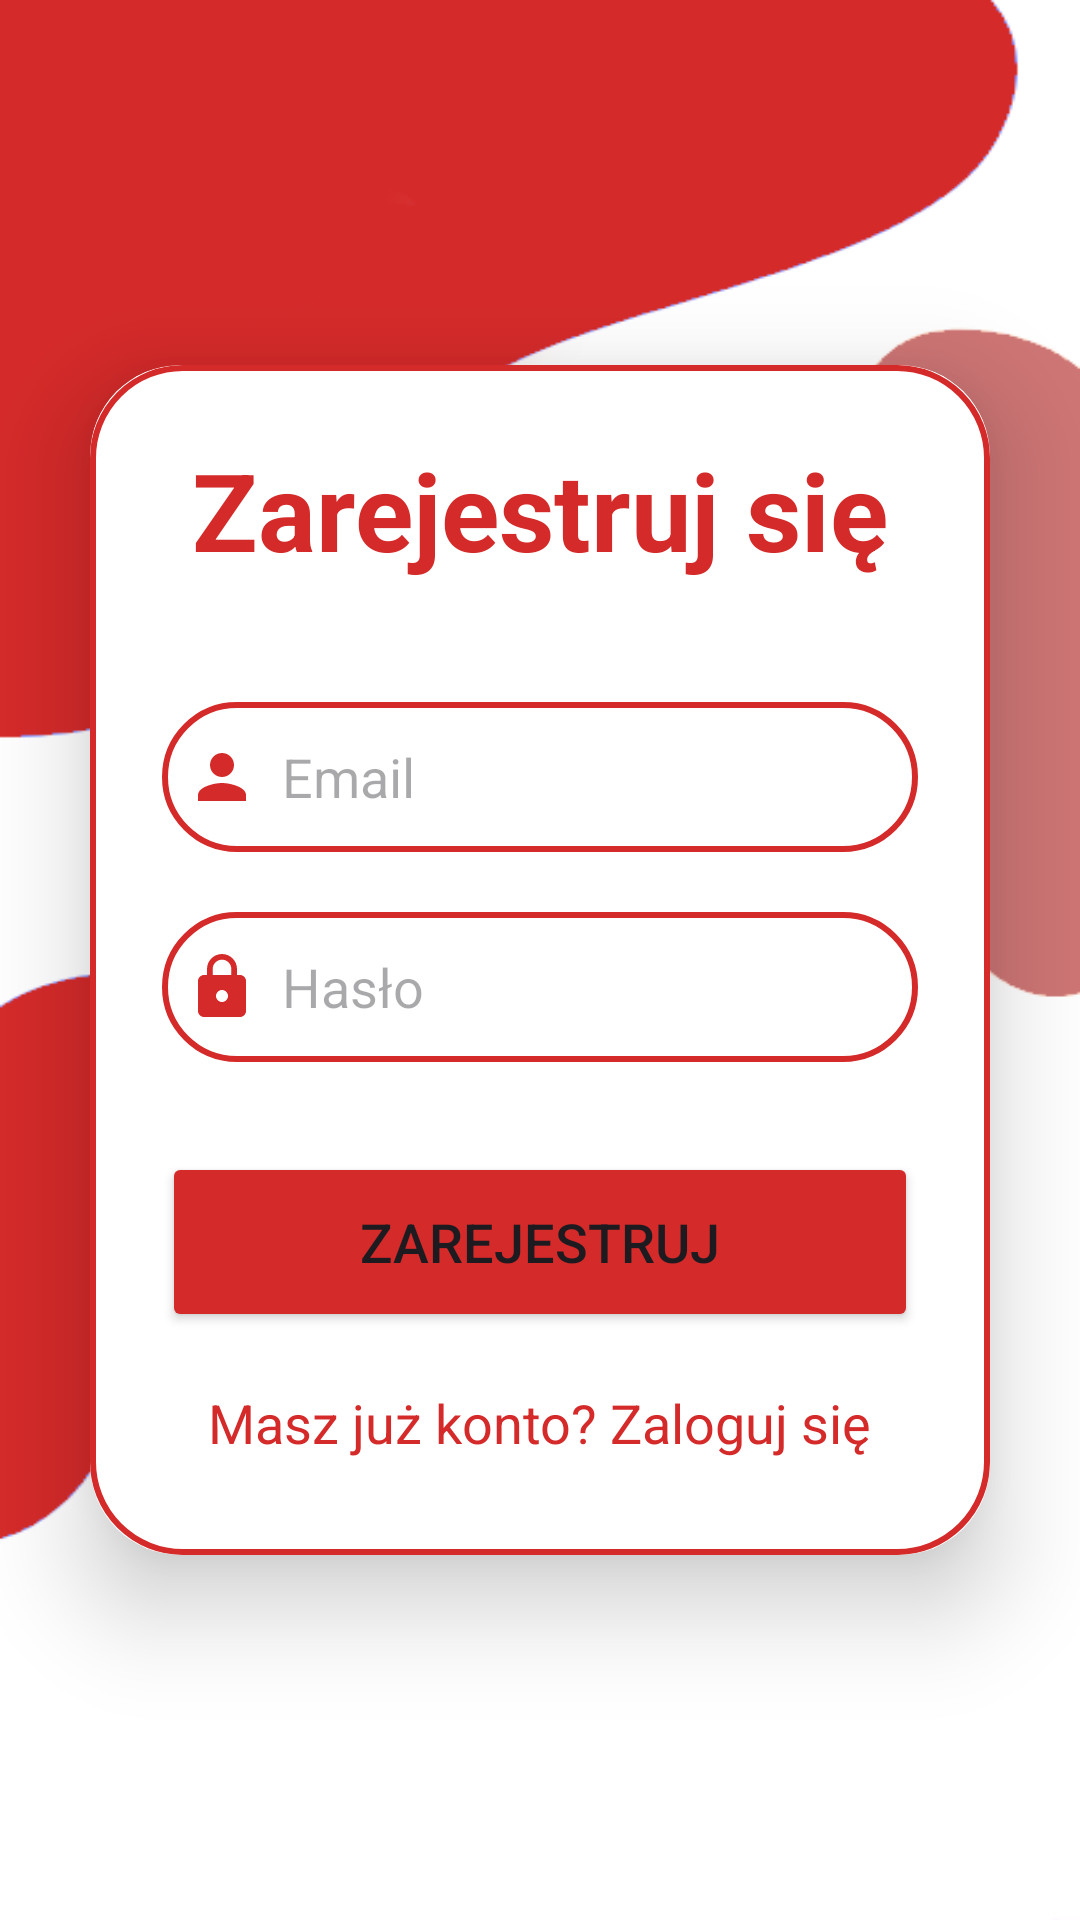

This screen was rendered from an Android layout file. Write that file and the resources it references.
<!-- AndroidManifest.xml: application theme Theme.KardioL0g -->
<!-- res/layout/activity_sign_up.xml -->
<?xml version="1.0" encoding="utf-8"?>
<LinearLayout
    xmlns:android="http://schemas.android.com/apk/res/android"
    xmlns:app="http://schemas.android.com/apk/res-auto"
    xmlns:tools="http://schemas.android.com/tools"
    android:layout_width="match_parent"
    android:layout_height="match_parent"
    android:orientation="vertical"
    android:gravity="center"
    android:background="@drawable/pagebkg"
    tools:context=".loginregister.SignUpActivity">

    <androidx.cardview.widget.CardView
        android:layout_width="match_parent"
        android:layout_height="wrap_content"
        android:layout_margin="30dp"
        app:cardCornerRadius="30dp"
        app:cardElevation="20dp">

        <LinearLayout
            android:layout_width="match_parent"
            android:layout_height="wrap_content"
            android:orientation="vertical"
            android:layout_gravity="center_horizontal"
            android:padding="24dp"
            android:background="@drawable/custom_edittext">

            <TextView
                android:layout_width="match_parent"
                android:layout_height="wrap_content"
                android:text="Zarejestruj się"
                android:textSize="36sp"
                android:textAlignment="center"
                android:textStyle="bold"
                android:textColor="@color/appred"/>

            <EditText
                android:layout_width="match_parent"
                android:layout_height="50dp"
                android:id="@+id/signup_email"
                android:background="@drawable/custom_edittext"
                android:layout_marginTop="40dp"
                android:padding="8dp"
                android:hint="Email"
                android:drawableLeft="@drawable/baseline_person_24"
                android:drawablePadding="8dp"
                android:textColor="@color/black"/>

            <EditText
                android:layout_width="match_parent"
                android:layout_height="50dp"
                android:id="@+id/signup_password"
                android:background="@drawable/custom_edittext"
                android:layout_marginTop="20dp"
                android:padding="8dp"
                android:inputType="textPassword"
                android:hint="Hasło"
                android:drawableLeft="@drawable/baseline_lock_24"
                android:drawablePadding="8dp"
                android:textColor="@color/black"/>

            <Button
                android:id="@+id/signup_button"
                android:layout_width="match_parent"
                android:layout_height="60dp"
                android:layout_marginTop="30dp"
                android:backgroundTint="@color/appred"
                android:text="Zarejestruj"
                android:textSize="18sp"
                app:cornerRadius="20dp" />

            <TextView
                android:layout_width="wrap_content"
                android:layout_height="wrap_content"
                android:id="@+id/loginRedirectText"
                android:text="Masz już konto? Zaloguj się"
                android:layout_gravity="center"
                android:padding="8dp"
                android:layout_marginTop="10dp"
                android:textColor="@color/appred"
                android:textSize="18sp"/>

        </LinearLayout>

    </androidx.cardview.widget.CardView>

</LinearLayout>
<!-- resources referenced by this layout -->
<resources>
  <color name="appred">#d52a2a</color>
  <color name="black">#FF000000</color>
  <!-- drawable baseline_lock_24 (drawable) -->
  <vector xmlns:android="http://schemas.android.com/apk/res/android" android:height="24dp" android:tint="#d52a2a" android:viewportHeight="24" android:viewportWidth="24" android:width="24dp">
        
      <path android:fillColor="@android:color/white" android:pathData="M18,8h-1L17,6c0,-2.76 -2.24,-5 -5,-5S7,3.24 7,6v2L6,8c-1.1,0 -2,0.9 -2,2v10c0,1.1 0.9,2 2,2h12c1.1,0 2,-0.9 2,-2L20,10c0,-1.1 -0.9,-2 -2,-2zM12,17c-1.1,0 -2,-0.9 -2,-2s0.9,-2 2,-2 2,0.9 2,2 -0.9,2 -2,2zM15.1,8L8.9,8L8.9,6c0,-1.71 1.39,-3.1 3.1,-3.1 1.71,0 3.1,1.39 3.1,3.1v2z"/>
      
  </vector>
  <!-- drawable baseline_person_24 (drawable) -->
  <vector xmlns:android="http://schemas.android.com/apk/res/android" android:height="24dp" android:tint="#d52a2a" android:viewportHeight="24" android:viewportWidth="24" android:width="24dp">
        
      <path android:fillColor="@android:color/white" android:pathData="M12,12c2.21,0 4,-1.79 4,-4s-1.79,-4 -4,-4 -4,1.79 -4,4 1.79,4 4,4zM12,14c-2.67,0 -8,1.34 -8,4v2h16v-2c0,-2.66 -5.33,-4 -8,-4z"/>
      
  </vector>
  <!-- drawable custom_edittext (drawable) -->
  <?xml version="1.0" encoding="utf-8"?>
  <shape xmlns:android="http://schemas.android.com/apk/res/android"
      android:shape="rectangle">
  
      <stroke
          android:width="2dp"
          android:color="@color/appred"/>
      <corners
          android:radius="30dp"/>
  
  </shape>
  <!-- drawable pagebkg: png bitmap (drawable, 18264 bytes) -->
  <style name="Theme.KardioL0g" parent="Theme.MaterialComponents.DayNight.NoActionBar">
          
          <item name="colorPrimary">@color/appred</item>
          <item name="colorPrimaryVariant">@color/appred</item>
          <item name="colorOnPrimary">@color/white</item>
          
          <item name="colorSecondary">@color/teal_200</item>
          <item name="colorSecondaryVariant">@color/teal_700</item>
          <item name="colorOnSecondary">@color/black</item>
          
          <item name="android:statusBarColor">?attr/colorPrimaryVariant</item>
          
          <item name="windowActionBar">false</item>
          <item name="windowNoTitle">true</item>
          <item name="dialogBoxBackground">@drawable/white_box</item>
          <item name="bottomSheetDialogTheme">@drawable/dialogbkg</item>
      </style>
  <color name="white">#FFFFFFFF</color>
  <color name="teal_200">#FF03DAC5</color>
  <color name="teal_700">#FF018786</color>
  <!-- drawable white_box (drawable) -->
  <?xml version="1.0" encoding="utf-8"?>
  <shape xmlns:android="http://schemas.android.com/apk/res/android"
      android:shape="rectangle">
  
      <corners
          android:radius="20dp"/>
      <stroke
          android:color="@color/appred"
          android:width="2dp"/>
      <solid
          android:color="@color/white"/>
  
  </shape>
  <!-- drawable dialogbkg (drawable) -->
  <?xml version="1.0" encoding="utf-8"?>
  <shape xmlns:android="http://schemas.android.com/apk/res/android">
      <solid
          android:color="@color/white"/>
      <corners
          android:topLeftRadius="40dp"
          android:topRightRadius="40dp"/>
      <padding
          android:left="10dp"
          android:right="10dp"
          android:top="10dp"
          android:bottom="10dp"/>
      <stroke
          android:width="2dp"
          android:color="@color/appred"/>
  </shape>
</resources>
